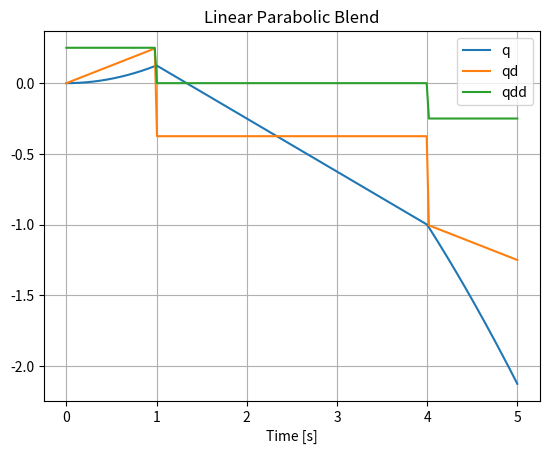

Source code (Python):
import numpy as np

def lpb(t0, tf, q0, qf, tb=None, qdd=None, N=100):
    time = tf - t0
    t = np.linspace(t0, tf, N)

    if tb == 0 and qdd is not None:
        under_sqrt = qdd**2 * time**2 - 4 * abs(qdd) * abs(qf - q0)
        if under_sqrt < 0:
            raise ValueError("Insufficient acceleration available. Cannot compute blend time.")
        tb = (time / 2) - (np.sqrt(under_sqrt) / (2 * qdd))

    elif tb is not None and (qdd is None or qdd == 0):
        qdd = abs((qf - q0) / (tb * (time - tb)))

    if tb is None or qdd is None:
        raise ValueError("Either tb or qdd must be provided and non-zero.")

    # Determine blend coefficients
    sign = 1 if q0 < qf else -1
    ab0_rhs = np.array([q0, 0, sign * qdd])
    abf_rhs = np.array([qf, 0, -sign * qdd])

    A = np.array([
        [1, t0, t0**2],
        [0, 1, 2*t0],
        [0, 0, 2]
    ])
    ab0 = np.linalg.solve(A, ab0_rhs)
    abf = np.linalg.solve(A, abf_rhs)

    # Blending boundary values
    qb1 = ab0[0] + ab0[1] * (t0 + tb) + ab0[2] * (t0 + tb)**2
    qb2 = abf[0] + abf[1] * (tf - tb) + abf[2] * (tf - tb)**2

    a = np.linalg.solve(
        np.array([[1, t0 + tb], [1, tf - tb]]),
        np.array([qb1, qb2])
    )

    # Segment indices
    t11 = t[(t0 <= t) & (t <= t0 + tb)]
    t22 = t[(t0 + tb < t) & (t < tf - tb)]
    t33 = t[(tf - tb <= t) & (t <= tf)]

    # First parabolic
    q1 = ab0[0] + ab0[1] * t11 + ab0[2] * t11**2
    qd1 = ab0[1] + 2 * ab0[2] * t11
    qdd1 = np.full_like(t11, 2 * ab0[2])

    # Linear segment
    q2 = a[0] + a[1] * t22
    qd2 = np.full_like(t22, a[1])
    qdd2 = np.zeros_like(t22)

    # Second parabolic
    q3 = abf[0] + abf[1] * t33 + abf[2] * t33**2
    qd3 = abf[1] + 2 * abf[2] * t33
    qdd3 = np.full_like(t33, 2 * abf[2])

    # Concatenate segments
    q = np.concatenate([q1, q2, q3])
    qd = np.concatenate([qd1, qd2, qd3])
    qdd_out = np.concatenate([qdd1, qdd2, qdd3])
    qddd = np.zeros(N)

    return t, q, qd, qdd_out, qddd


# Example usage:
if __name__ == "__main__":
    t, q, qd, qdd, qddd = lpb(t0=0, tf=5, q0=0, qf=1, tb=1, qdd=None, N=200)

    import matplotlib.pyplot as plt
    plt.plot(t, q, label='q')
    plt.plot(t, qd, label='qd')
    plt.plot(t, qdd, label='qdd')
    plt.title("Linear Parabolic Blend")
    plt.xlabel("Time [s]")
    plt.legend()
    plt.grid(True)
    plt.show()
